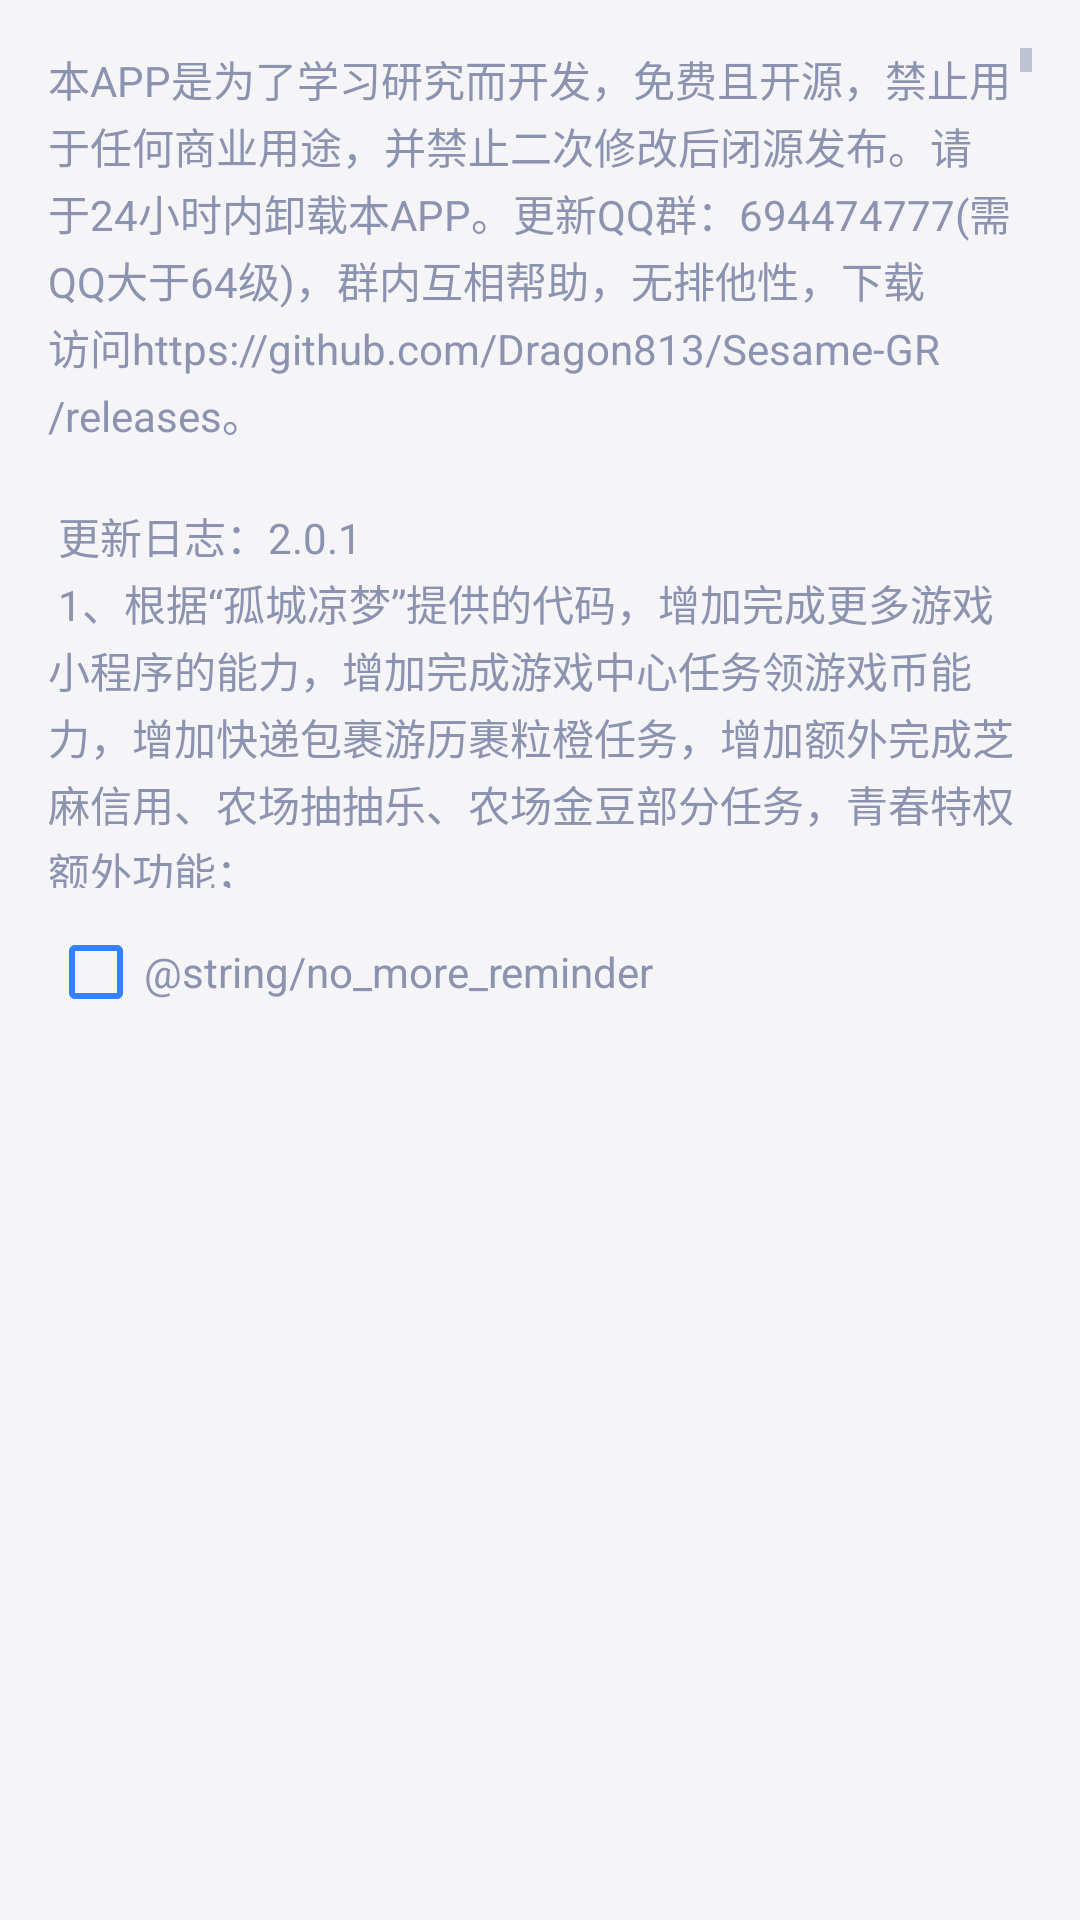

Layout XML and referenced resources for this Android screen:
<!-- AndroidManifest.xml: application theme AppTheme -->
<!-- res/layout/dialog_startup_tips.xml -->
<?xml version="1.0" encoding="utf-8"?>
<LinearLayout xmlns:android="http://schemas.android.com/apk/res/android"
    android:layout_width="match_parent"
    android:layout_height="wrap_content"
    android:orientation="vertical"
    android:padding="16dp">

    <TextView
        android:id="@+id/dialog_message"
        android:layout_width="match_parent"
        android:layout_height="wrap_content"
        android:maxHeight="280dp"
        android:scrollbars="vertical"
        android:fadeScrollbars="false"
        android:text="@string/start_message"
        android:textSize="14sp"
        android:textColor="@color/miuix_on_background_variant"
        android:lineSpacingExtra="2dp" />

    <CheckBox
        android:id="@+id/cb_no_more"
        android:layout_width="wrap_content"
        android:layout_height="wrap_content"
        android:layout_marginTop="12dp"
        android:text="@string/no_more_reminder"
        android:textSize="14sp"
        android:textColor="@color/miuix_on_background_variant"
        android:buttonTint="@color/miuix_primary"
        android:minWidth="0dp"
        android:minHeight="0dp" />
</LinearLayout>
<!-- resources referenced by this layout -->
<resources>
  <color name="miuix_on_background_variant">#FF8C93B0</color>
  <color name="miuix_primary">#FF3482FF</color>
  <color name="miuix_button_main_bg_pressed">#FF277AF7</color>
  <color name="miuix_on_primary">#FFFFFFFF</color>
  <color name="miuix_disabled_on_primary">#FFF3F8FF</color>
  <color name="miuix_background">#FFF5F5F7</color>
  <color name="miuix_on_background">#FF000000</color>
  <color name="miuix_surface">#FFFFFFFF</color>
  <color name="miuix_divider_line">#FFE0E0E0</color>
</resources>
